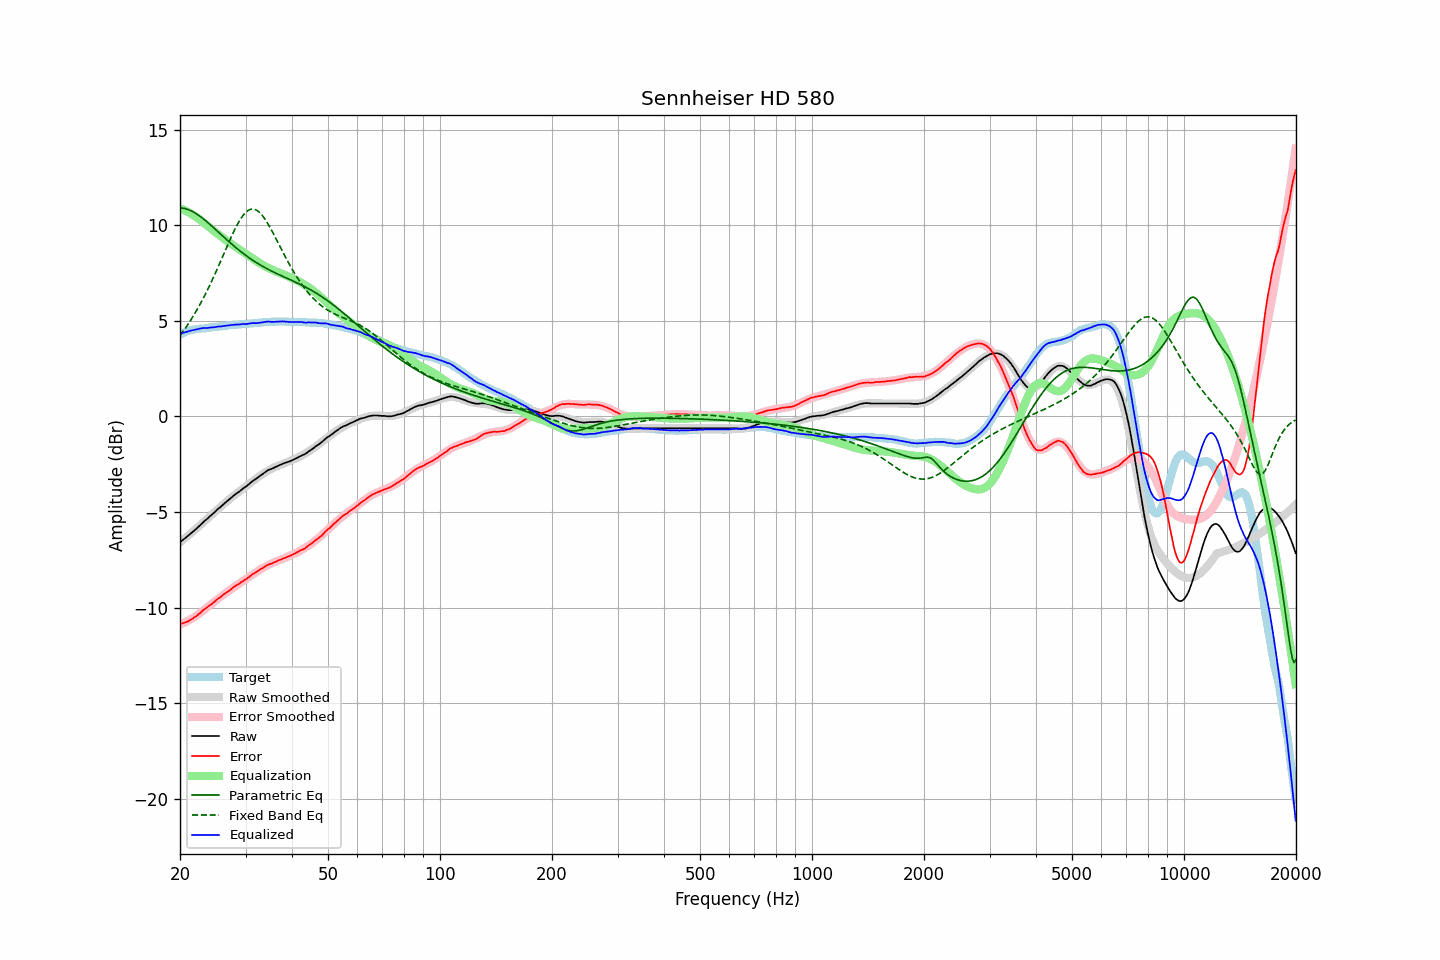

The file beside this chart, header and first rows:
frequency, raw, error, smoothed, error_smoothed, equalization, parametric_eq, fixed_band_eq, equalized_raw, equalized_smoothed, target
20.00, -6.57, -10.86, -6.58, -10.89, 10.89, 10.91, 4.23, 4.32, 4.31, 4.29
20.20, -6.51, -10.84, -6.51, -10.86, 10.86, 10.91, 4.34, 4.34, 4.34, 4.33
20.40, -6.44, -10.81, -6.45, -10.82, 10.82, 10.90, 4.45, 4.38, 4.37, 4.37
20.61, -6.38, -10.78, -6.38, -10.78, 10.78, 10.88, 4.57, 4.40, 4.40, 4.40
20.81, -6.31, -10.75, -6.31, -10.74, 10.74, 10.85, 4.69, 4.42, 4.43, 4.44
21.02, -6.24, -10.72, -6.24, -10.69, 10.69, 10.83, 4.82, 4.45, 4.45, 4.48
21.23, -6.17, -10.67, -6.17, -10.64, 10.64, 10.79, 4.95, 4.47, 4.48, 4.50
21.44, -6.10, -10.62, -6.10, -10.60, 10.60, 10.75, 5.08, 4.50, 4.50, 4.52
21.66, -6.03, -10.57, -6.02, -10.55, 10.55, 10.71, 5.21, 4.51, 4.52, 4.54
21.87, -5.96, -10.51, -5.95, -10.49, 10.49, 10.66, 5.35, 4.53, 4.54, 4.55
22.09, -5.89, -10.46, -5.88, -10.44, 10.44, 10.61, 5.50, 4.55, 4.56, 4.57
22.31, -5.81, -10.39, -5.81, -10.38, 10.38, 10.56, 5.64, 4.57, 4.58, 4.58
22.54, -5.73, -10.32, -5.73, -10.32, 10.32, 10.50, 5.79, 4.59, 4.59, 4.59
22.76, -5.65, -10.25, -5.65, -10.25, 10.25, 10.44, 5.95, 4.60, 4.60, 4.60
22.99, -5.56, -10.16, -5.58, -10.18, 10.18, 10.37, 6.11, 4.62, 4.61, 4.60
23.22, -5.49, -10.10, -5.50, -10.12, 10.12, 10.30, 6.27, 4.63, 4.62, 4.61
23.45, -5.42, -10.04, -5.42, -10.05, 10.05, 10.24, 6.43, 4.63, 4.62, 4.62
23.69, -5.35, -9.98, -5.35, -9.98, 9.98, 10.16, 6.60, 4.63, 4.63, 4.63
23.92, -5.27, -9.91, -5.27, -9.91, 9.91, 10.09, 6.77, 4.64, 4.64, 4.64
24.16, -5.19, -9.85, -5.19, -9.85, 9.85, 10.02, 6.95, 4.65, 4.65, 4.66
24.40, -5.12, -9.80, -5.12, -9.78, 9.78, 9.94, 7.13, 4.66, 4.66, 4.68
24.65, -5.05, -9.72, -5.04, -9.71, 9.71, 9.87, 7.31, 4.66, 4.67, 4.67
24.89, -4.97, -9.65, -4.97, -9.65, 9.65, 9.79, 7.50, 4.68, 4.68, 4.68
25.14, -4.89, -9.58, -4.89, -9.58, 9.58, 9.71, 7.69, 4.69, 4.69, 4.69
25.39, -4.81, -9.51, -4.82, -9.52, 9.52, 9.64, 7.88, 4.71, 4.70, 4.70
25.65, -4.75, -9.47, -4.74, -9.46, 9.46, 9.56, 8.07, 4.70, 4.71, 4.72
25.91, -4.67, -9.39, -4.67, -9.39, 9.39, 9.48, 8.26, 4.72, 4.72, 4.72
26.16, -4.59, -9.32, -4.60, -9.33, 9.33, 9.40, 8.46, 4.74, 4.73, 4.73
26.43, -4.52, -9.26, -4.52, -9.26, 9.26, 9.33, 8.65, 4.74, 4.74, 4.74
26.69, -4.45, -9.20, -4.45, -9.20, 9.20, 9.25, 8.85, 4.75, 4.75, 4.75
26.96, -4.38, -9.15, -4.38, -9.14, 9.14, 9.18, 9.04, 4.76, 4.76, 4.77
27.23, -4.31, -9.09, -4.31, -9.08, 9.08, 9.10, 9.23, 4.77, 4.77, 4.78
27.50, -4.24, -9.02, -4.24, -9.02, 9.02, 9.03, 9.41, 4.78, 4.78, 4.78
27.77, -4.17, -8.95, -4.18, -8.96, 8.96, 8.96, 9.59, 4.79, 4.79, 4.78
28.05, -4.10, -8.90, -4.11, -8.91, 8.91, 8.88, 9.77, 4.80, 4.79, 4.80
28.33, -4.04, -8.84, -4.05, -8.85, 8.85, 8.81, 9.93, 4.81, 4.80, 4.80
28.62, -3.98, -8.79, -3.98, -8.79, 8.79, 8.75, 10.09, 4.81, 4.81, 4.81
28.90, -3.92, -8.74, -3.91, -8.73, 8.73, 8.68, 10.24, 4.81, 4.82, 4.82
29.19, -3.85, -8.67, -3.85, -8.67, 8.67, 8.61, 10.37, 4.82, 4.82, 4.82
29.48, -3.78, -8.63, -3.79, -8.62, 8.62, 8.55, 10.49, 4.84, 4.83, 4.85
29.78, -3.72, -8.56, -3.72, -8.56, 8.56, 8.48, 10.60, 4.84, 4.84, 4.84
30.08, -3.67, -8.52, -3.66, -8.50, 8.50, 8.42, 10.68, 4.83, 4.84, 4.85
30.38, -3.60, -8.45, -3.59, -8.45, 8.45, 8.36, 10.75, 4.84, 4.85, 4.85
30.68, -3.53, -8.40, -3.53, -8.39, 8.39, 8.30, 10.80, 4.86, 4.86, 4.87
30.99, -3.46, -8.33, -3.47, -8.33, 8.33, 8.24, 10.84, 4.87, 4.87, 4.87
31.30, -3.39, -8.26, -3.40, -8.28, 8.28, 8.18, 10.85, 4.88, 4.87, 4.87
31.61, -3.33, -8.21, -3.34, -8.22, 8.22, 8.13, 10.84, 4.89, 4.88, 4.88
31.93, -3.28, -8.17, -3.27, -8.16, 8.16, 8.08, 10.82, 4.88, 4.89, 4.89
32.24, -3.22, -8.11, -3.21, -8.10, 8.10, 8.02, 10.77, 4.88, 4.90, 4.89
32.57, -3.15, -8.06, -3.15, -8.05, 8.05, 7.97, 10.71, 4.90, 4.90, 4.91
32.89, -3.09, -8.00, -3.09, -8.00, 8.00, 7.92, 10.63, 4.91, 4.91, 4.91
33.22, -3.03, -7.95, -3.03, -7.95, 7.95, 7.87, 10.54, 4.92, 4.92, 4.92
33.55, -2.97, -7.90, -2.98, -7.90, 7.90, 7.83, 10.43, 4.93, 4.92, 4.93
33.89, -2.91, -7.85, -2.92, -7.85, 7.85, 7.78, 10.31, 4.94, 4.93, 4.94
34.23, -2.85, -7.79, -2.87, -7.81, 7.81, 7.73, 10.18, 4.96, 4.94, 4.94
34.57, -2.80, -7.75, -2.82, -7.77, 7.77, 7.69, 10.04, 4.97, 4.94, 4.95
34.92, -2.77, -7.72, -2.78, -7.73, 7.73, 7.65, 9.89, 4.96, 4.95, 4.95
35.27, -2.74, -7.70, -2.73, -7.69, 7.69, 7.60, 9.74, 4.95, 4.95, 4.96
35.62, -2.70, -7.66, -2.69, -7.65, 7.65, 7.56, 9.58, 4.95, 4.96, 4.96
35.97, -2.66, -7.62, -2.65, -7.61, 7.61, 7.52, 9.42, 4.95, 4.96, 4.96
... 635 more rows
